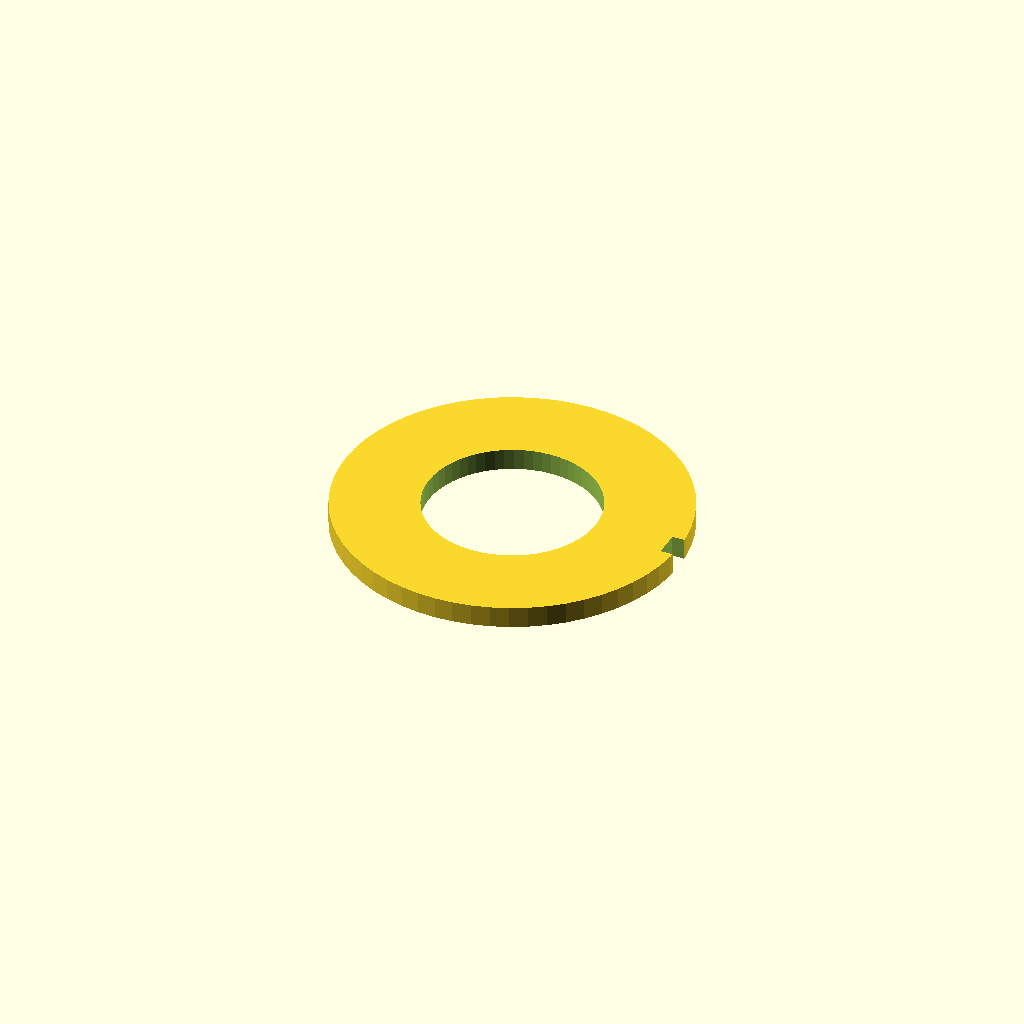
Cell 1: rendered with the file's own defaults.
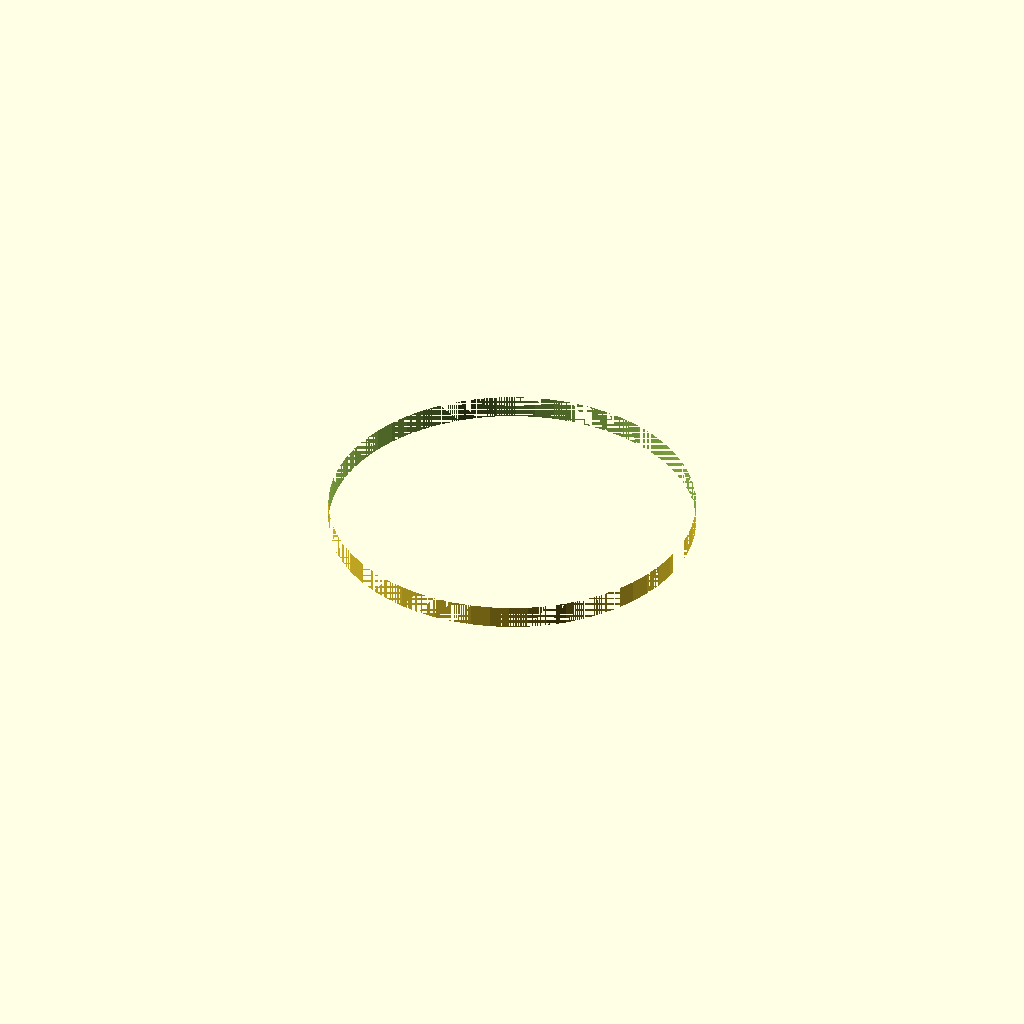
Cell 2 — shaft_d set to 40, the other parameters unchanged.
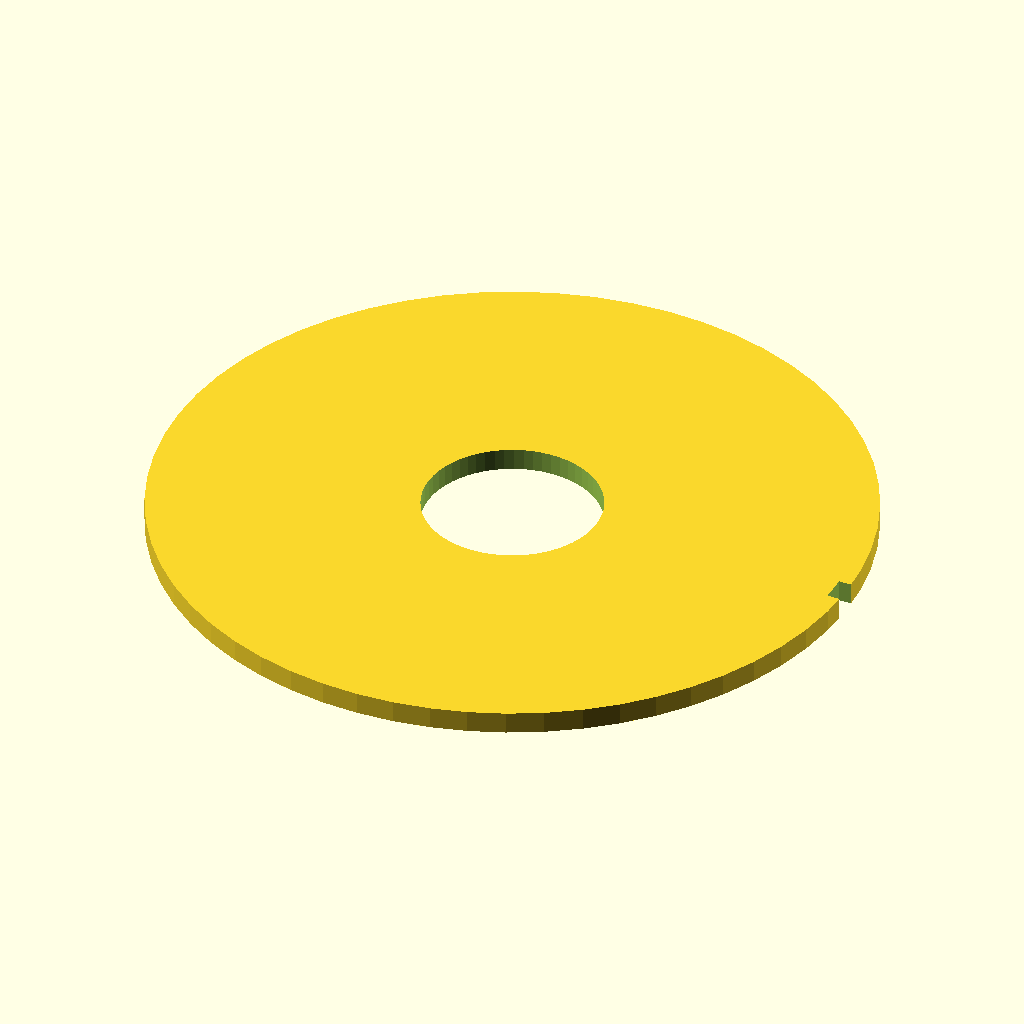
Cell 3: the same model with outer_d = 80.
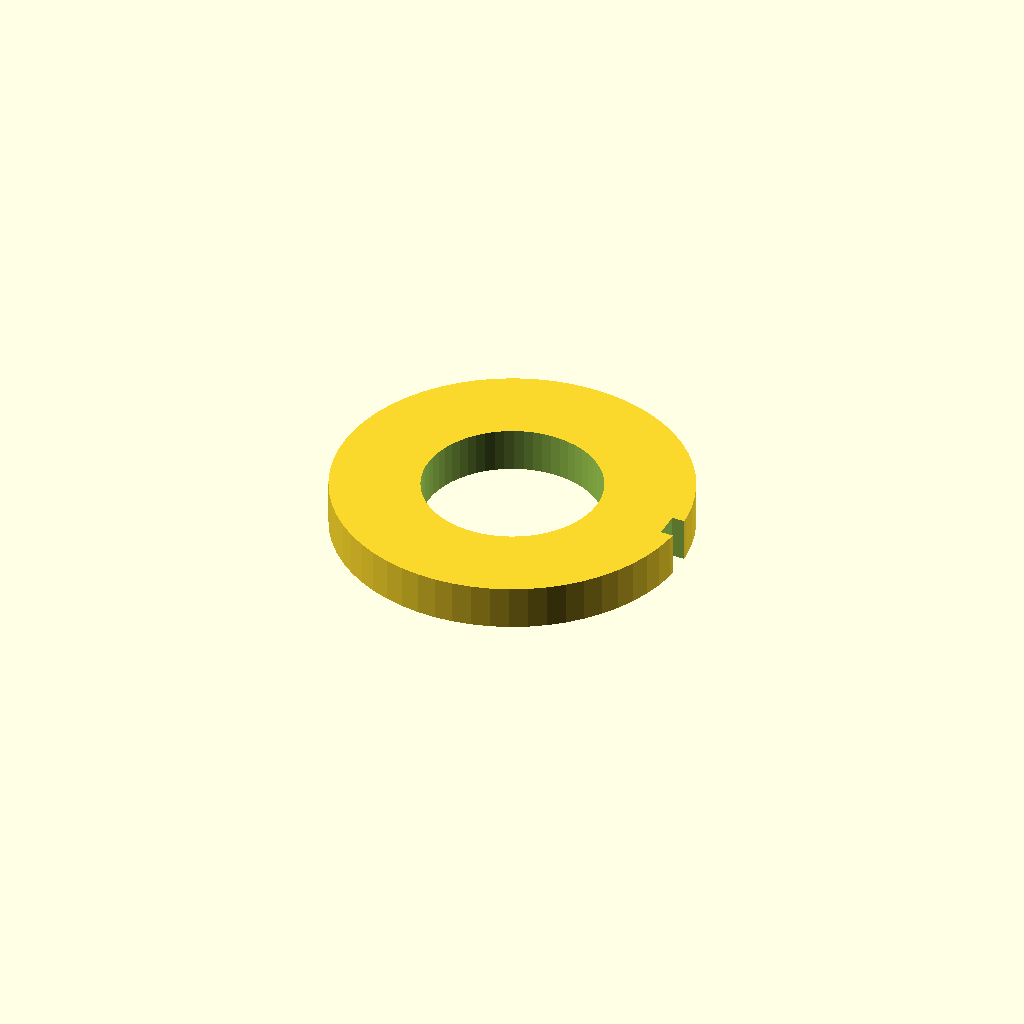
Cell 4: the same model with thickness = 5.
All cells are drawn from one camera (rotation 55°, 0°, 25°, orthographic, colour scheme Cornfield), so only the parameter changes between them.
The OpenSCAD source (optional_data/data/parts/part_0646.scad):
// External retaining ring with installation gap.
$fn = 60;
eps = 0.02;
shaft_d = 20;
outer_d = 40;
thickness = 2.5;
gap = 3;
difference() {
    cylinder(d = outer_d, h = thickness);
    translate([0, 0, -eps]) cylinder(d = shaft_d, h = thickness + 2 * eps);
    translate([outer_d / 2 - gap / 2, -gap / 2, -eps]) cube([gap + eps, gap, thickness + 2 * eps]);
}
Parameter table extracted from the source (name, type, default, range or options):
eps: number, default 0.02
shaft_d: number, default 20
outer_d: number, default 40
thickness: number, default 2.5
gap: number, default 3
